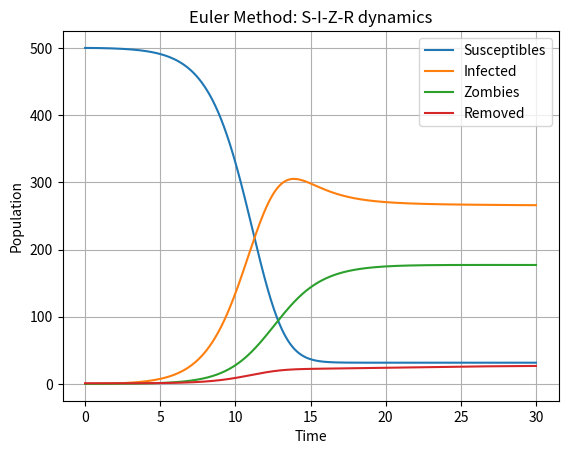

This chart was generated by the following Python code:
import numpy as np
import matplotlib.pyplot as plt

# Parameters
Pi = 0.01
beta = 0.0095
delta = 0.0001
zeta = 0.1
alpha = 0.0005
rho = 0.2
c = 0.3

# Time grid
T = 30
h = 0.01
N = int(T / h)
t = np.linspace(0, T, N + 1)

# Initial conditions
S0 = 500
Z0 = 0
R0 = 1
I0 = 0

S = np.zeros(N + 1)
I = np.zeros(N + 1)
Z = np.zeros(N + 1)
R = np.zeros(N + 1)

S[0] = S0
I[0] = I0
Z[0] = Z0
R[0] = R0

def derivatives(S, I, Z, R):
    dS = Pi - beta * S * Z - delta * S + c * Z
    dI = beta * S * Z - rho * I - delta * I
    dZ = rho * I + zeta * R - alpha * S * Z - c * Z
    dR = delta * S + delta * I + alpha * S * Z - zeta * R
    return dS, dI, dZ, dR

for n in range(N):
    dS, dI, dZ, dR = derivatives(S[n], I[n], Z[n], R[n])
    S[n + 1] = S[n] + h * dS
    I[n + 1] = I[n] + h * dI
    Z[n + 1] = Z[n] + h * dZ
    R[n + 1] = R[n] + h * dR

plt.plot(t, S, label='Susceptibles')
plt.plot(t, I, label='Infected')
plt.plot(t, Z, label='Zombies')
plt.plot(t, R, label='Removed')
plt.xlabel('Time')
plt.ylabel('Population')
plt.legend()
plt.title('Euler Method: S-I-Z-R dynamics')
plt.grid()
plt.show()
